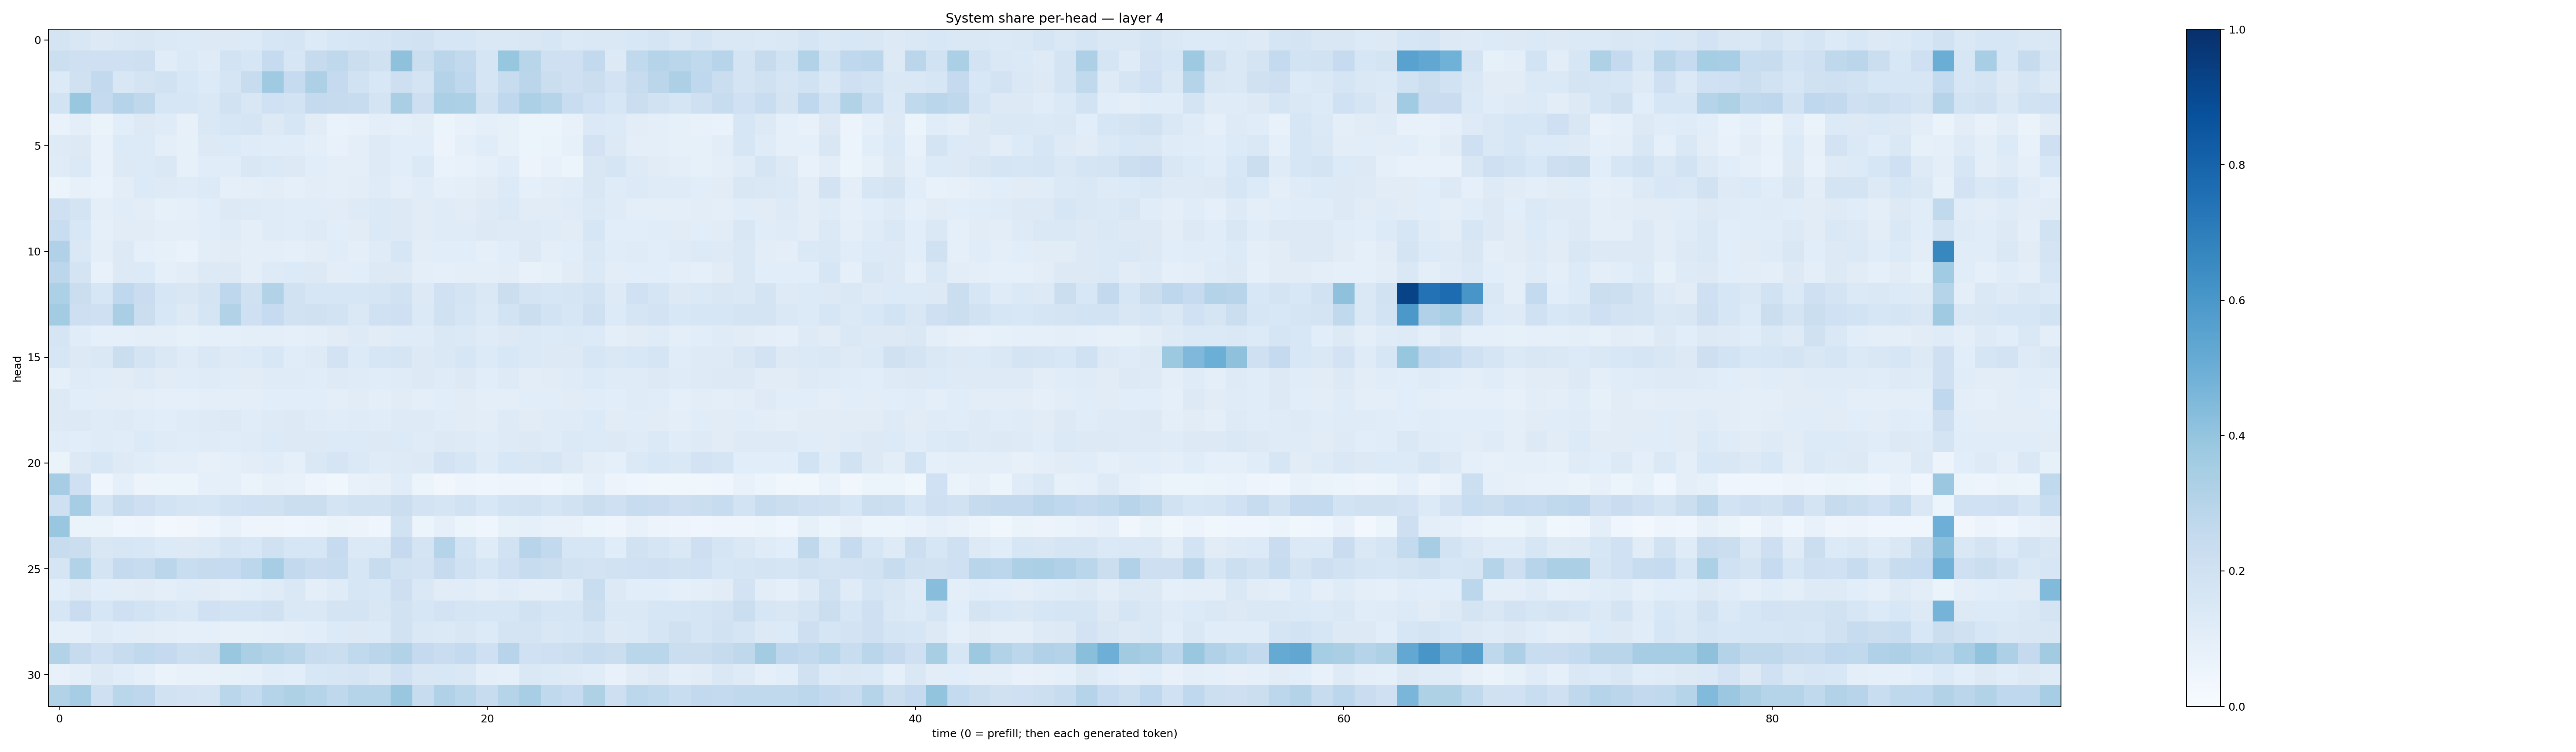

The file beside this chart, header and first rows:
0.17256264, 0.15141977, 0.13210206, 0.14678189, 0.14897324, 0.13991377, 0.13353474, 0.12970948, 0.1292149, 0.13357675, 0.15892546, 0.16604328, 0.1364143, 0.15241726, 0.15693331, 0.16410707, 0.18629454, 0.19351727, 0.15665582, 0.15657543, 0.14417954, 0.14599791, 0.14923431, 0.16102001
0.2179, 0.2081, 0.2037, 0.2084, 0.2125, 0.1141, 0.1398, 0.1182, 0.1875, 0.1616, 0.2494, 0.1599, 0.2451, 0.27, 0.221, 0.1968, 0.4133, 0.2252, 0.2832, 0.2582, 0.1703, 0.394, 0.2898, 0.2034
0.1367, 0.1972, 0.2606, 0.152, 0.1741, 0.1907, 0.1542, 0.133, 0.1649, 0.238, 0.368, 0.2466, 0.3276, 0.2534, 0.1895, 0.156, 0.2139, 0.1744, 0.3051, 0.267, 0.1673, 0.2346, 0.2842, 0.2203
0.1872, 0.3865, 0.2515, 0.3039, 0.271, 0.1632, 0.1633, 0.1451, 0.1944, 0.1486, 0.2004, 0.184, 0.2508, 0.2425, 0.2357, 0.1722, 0.3398, 0.213, 0.3343, 0.3294, 0.192, 0.2683, 0.3316, 0.2985
0.07022, 0.101, 0.06361, 0.1089, 0.1286, 0.1195, 0.0815, 0.1477, 0.16, 0.1673, 0.1261, 0.1593, 0.1107, 0.06733, 0.07403, 0.09982, 0.09047, 0.1035, 0.05131, 0.07225, 0.09305, 0.08301, 0.05954, 0.06246
0.1221, 0.1271, 0.07312, 0.1365, 0.1334, 0.09578, 0.0842, 0.1274, 0.1351, 0.1197, 0.1135, 0.117, 0.09572, 0.07776, 0.09435, 0.1219, 0.1061, 0.107, 0.05606, 0.08963, 0.1137, 0.08358, 0.05976, 0.06484
0.1201, 0.1375, 0.07597, 0.127, 0.1366, 0.1419, 0.08493, 0.1137, 0.1141, 0.151, 0.1402, 0.1297, 0.1085, 0.1012, 0.1009, 0.1233, 0.1071, 0.1382, 0.0689, 0.07143, 0.08695, 0.1164, 0.05541, 0.07232
0.06102, 0.07868, 0.06838, 0.1039, 0.1347, 0.1219, 0.1183, 0.1357, 0.09002, 0.1001, 0.102, 0.09198, 0.1016, 0.09662, 0.1051, 0.1179, 0.09937, 0.1148, 0.08905, 0.1013, 0.112, 0.1362, 0.08742, 0.1032
0.2054, 0.1743, 0.09784, 0.1144, 0.1031, 0.08579, 0.08597, 0.1093, 0.1266, 0.122, 0.1195, 0.1151, 0.1154, 0.1102, 0.1219, 0.1379, 0.1315, 0.11, 0.1205, 0.1105, 0.1221, 0.1386, 0.1115, 0.1122
0.2331, 0.154, 0.09049, 0.1098, 0.111, 0.09389, 0.09441, 0.106, 0.1184, 0.1007, 0.1181, 0.1134, 0.1233, 0.1076, 0.1109, 0.1372, 0.1323, 0.1109, 0.1204, 0.1179, 0.1316, 0.124, 0.1227, 0.1189
0.32, 0.1432, 0.09911, 0.1257, 0.09194, 0.08288, 0.06766, 0.105, 0.1103, 0.09573, 0.09478, 0.08932, 0.1037, 0.1146, 0.09942, 0.1186, 0.1586, 0.1018, 0.1074, 0.1087, 0.09203, 0.1062, 0.1266, 0.09882
0.2796, 0.1752, 0.07432, 0.126, 0.1344, 0.0919, 0.102, 0.13, 0.1262, 0.09988, 0.1234, 0.1351, 0.1277, 0.1018, 0.1056, 0.1312, 0.1302, 0.09853, 0.08648, 0.09634, 0.09691, 0.103, 0.0771, 0.0833
0.3288, 0.2256, 0.1593, 0.267, 0.2279, 0.1604, 0.1499, 0.1789, 0.275, 0.1961, 0.3086, 0.1898, 0.162, 0.1602, 0.1586, 0.1706, 0.1921, 0.1258, 0.1998, 0.1767, 0.1433, 0.2247, 0.1721, 0.1579
0.3579, 0.2112, 0.2041, 0.3384, 0.2254, 0.1538, 0.1258, 0.1699, 0.3152, 0.2104, 0.2489, 0.1948, 0.1964, 0.1849, 0.144, 0.1997, 0.2036, 0.1388, 0.196, 0.1689, 0.1392, 0.1857, 0.2261, 0.1845
0.1665, 0.1134, 0.08936, 0.09183, 0.09994, 0.09649, 0.08297, 0.09027, 0.08866, 0.1011, 0.1012, 0.09276, 0.09897, 0.1123, 0.1227, 0.1103, 0.1184, 0.1194, 0.1432, 0.1392, 0.118, 0.1315, 0.1384, 0.1346
0.1619, 0.1314, 0.1451, 0.2261, 0.1728, 0.1442, 0.1207, 0.1475, 0.1238, 0.1329, 0.1547, 0.114, 0.1213, 0.1814, 0.1334, 0.1619, 0.1668, 0.1259, 0.146, 0.1566, 0.1332, 0.1561, 0.1382, 0.1272
0.09359, 0.1209, 0.117, 0.1098, 0.1236, 0.1111, 0.1134, 0.1185, 0.1139, 0.1112, 0.1204, 0.1179, 0.116, 0.1217, 0.1206, 0.1134, 0.1178, 0.1259, 0.1178, 0.1299, 0.1092, 0.1237, 0.1022, 0.1127
0.1324, 0.1066, 0.1051, 0.1019, 0.09741, 0.09341, 0.08754, 0.1004, 0.09621, 0.09626, 0.1082, 0.106, 0.1092, 0.1011, 0.1119, 0.1009, 0.1109, 0.1014, 0.1079, 0.1099, 0.09605, 0.0984, 0.1065, 0.1066
0.1325, 0.1264, 0.1192, 0.1246, 0.117, 0.106, 0.1181, 0.1237, 0.1264, 0.117, 0.1241, 0.128, 0.1188, 0.1148, 0.1207, 0.1135, 0.1229, 0.1245, 0.1168, 0.1115, 0.105, 0.1234, 0.1116, 0.119
0.1141, 0.1083, 0.1184, 0.1135, 0.1363, 0.1208, 0.1141, 0.1177, 0.114, 0.118, 0.1335, 0.1256, 0.1294, 0.133, 0.1341, 0.1251, 0.1362, 0.1197, 0.127, 0.1232, 0.1152, 0.1245, 0.1253, 0.1207
0.06303, 0.1277, 0.1545, 0.1222, 0.1135, 0.09563, 0.096, 0.07924, 0.08664, 0.1031, 0.1154, 0.09289, 0.146, 0.1665, 0.139, 0.118, 0.1234, 0.1289, 0.1829, 0.1608, 0.1206, 0.1543, 0.1513, 0.1597
0.3493, 0.2089, 0.04067, 0.08836, 0.05847, 0.05982, 0.05245, 0.08643, 0.08663, 0.06619, 0.07941, 0.07768, 0.04718, 0.03859, 0.0745, 0.07982, 0.1144, 0.06059, 0.0349, 0.04816, 0.04632, 0.04794, 0.04766, 0.04072
0.2066, 0.3498, 0.1662, 0.2421, 0.214, 0.1873, 0.1642, 0.1632, 0.1872, 0.2028, 0.1985, 0.2229, 0.223, 0.1762, 0.1927, 0.1898, 0.2221, 0.1797, 0.1673, 0.192, 0.1536, 0.1837, 0.1891, 0.1662
0.3829, 0.06616, 0.06555, 0.04453, 0.04845, 0.03101, 0.03309, 0.04942, 0.07259, 0.04746, 0.04986, 0.04377, 0.04992, 0.06615, 0.05594, 0.0436, 0.1891, 0.0537, 0.08917, 0.06183, 0.04216, 0.08207, 0.09161, 0.07782
0.2349, 0.2203, 0.1517, 0.1638, 0.1555, 0.1349, 0.1264, 0.1384, 0.1664, 0.1546, 0.1971, 0.1609, 0.1565, 0.2486, 0.1405, 0.1388, 0.2507, 0.1747, 0.2994, 0.1851, 0.1189, 0.1886, 0.2957, 0.2598
0.1679, 0.3159, 0.1738, 0.2537, 0.2391, 0.2818, 0.2317, 0.2456, 0.2498, 0.2808, 0.348, 0.2614, 0.2279, 0.2401, 0.1622, 0.2398, 0.1953, 0.183, 0.2454, 0.2004, 0.162, 0.2036, 0.2374, 0.2234
0.1085, 0.1259, 0.1055, 0.105, 0.1101, 0.1006, 0.1155, 0.1132, 0.1015, 0.108, 0.1179, 0.1407, 0.1011, 0.1197, 0.1588, 0.1546, 0.2124, 0.1426, 0.1106, 0.1144, 0.09446, 0.116, 0.1015, 0.09621
0.1632, 0.2283, 0.1605, 0.2062, 0.1843, 0.1619, 0.1456, 0.2028, 0.1836, 0.1842, 0.1959, 0.1455, 0.1422, 0.1779, 0.1796, 0.1511, 0.1892, 0.1603, 0.1798, 0.1704, 0.162, 0.1638, 0.194, 0.1643
0.09013, 0.08894, 0.1194, 0.1072, 0.1049, 0.1007, 0.09285, 0.09217, 0.07936, 0.08487, 0.08803, 0.1011, 0.1071, 0.134, 0.1314, 0.1358, 0.1884, 0.1464, 0.1405, 0.1521, 0.1353, 0.1724, 0.1745, 0.1521
0.3122, 0.2448, 0.2065, 0.2351, 0.2638, 0.2515, 0.2168, 0.2234, 0.3865, 0.3338, 0.3146, 0.2911, 0.2401, 0.2203, 0.2647, 0.2824, 0.3119, 0.2526, 0.2282, 0.2567, 0.2086, 0.2944, 0.2014, 0.2047
0.07184, 0.09906, 0.1292, 0.1148, 0.08758, 0.06438, 0.07268, 0.07099, 0.08509, 0.09167, 0.1133, 0.1056, 0.1553, 0.1612, 0.1715, 0.1448, 0.2012, 0.1494, 0.1528, 0.1433, 0.1004, 0.09039, 0.1464, 0.1351
0.3154, 0.349, 0.2086, 0.2878, 0.2744, 0.1932, 0.1824, 0.1742, 0.2871, 0.2556, 0.2971, 0.3239, 0.2975, 0.2727, 0.297, 0.2995, 0.3903, 0.2407, 0.319, 0.2874, 0.2378, 0.2985, 0.344, 0.2642
